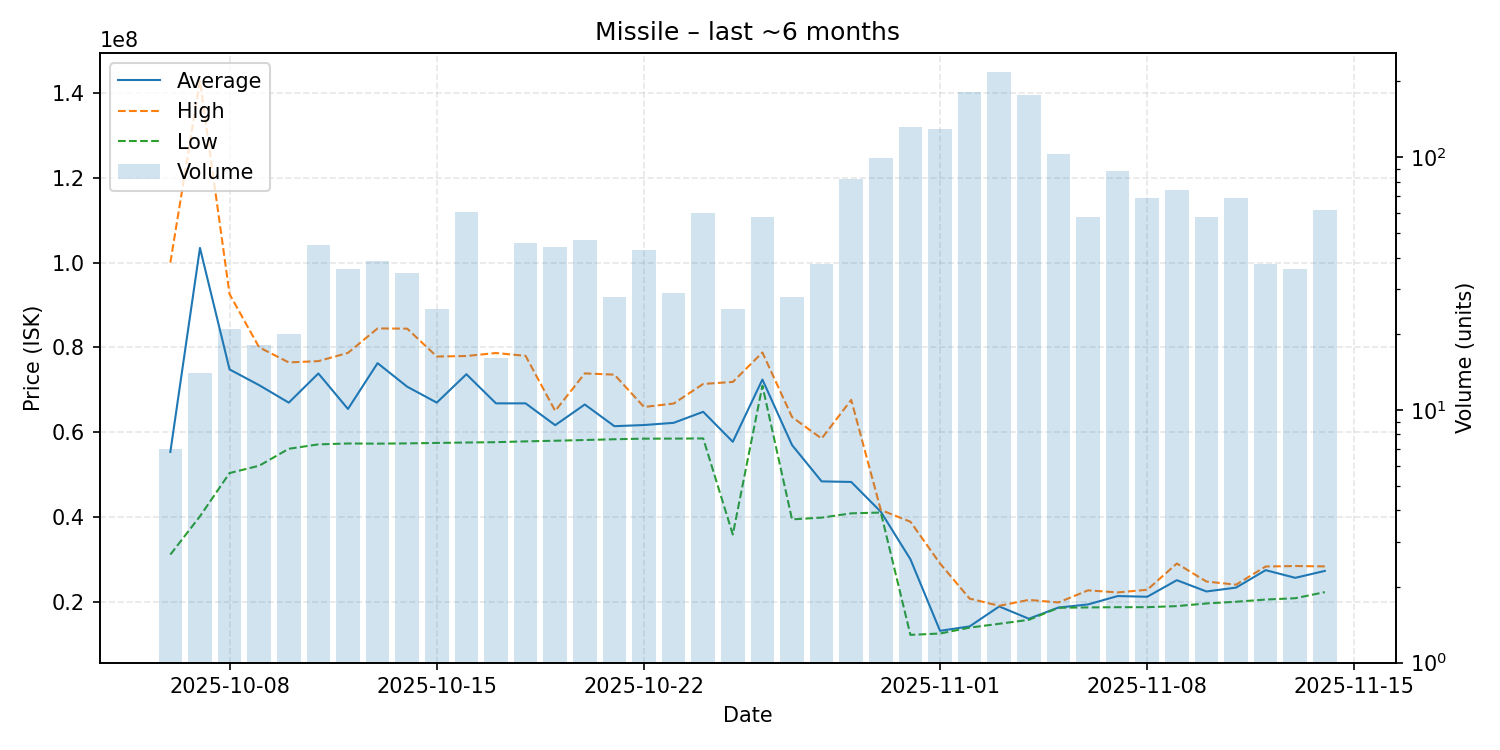

Source data for this figure (header and first rows):
date, average, highest, lowest, order_count, volume
2025-10-06, 55320000, 100000000, 31085000, 7, 7
2025-10-07, 103479286, 142950000, 40120000, 14, 14
2025-10-08, 74794762, 92565000, 50330000, 20, 21
2025-10-09, 71077222, 80000000, 52060000, 18, 18
2025-10-10, 66952500, 76450000, 56060000, 20, 20
2025-10-11, 73841556, 76750000, 57100000, 40, 45
2025-10-12, 65456389, 78700000, 57310000, 33, 36
2025-10-13, 76276154, 84470000, 57275000, 36, 39
2025-10-14, 70715429, 84420000, 57330000, 32, 35
2025-10-15, 66960000, 77840000, 57440000, 24, 25
2025-10-16, 73658197, 77960000, 57540000, 53, 61
2025-10-17, 66783125, 78670000, 57620000, 16, 16
2025-10-18, 66780652, 78000000, 57810000, 44, 46
2025-10-19, 61636591, 65000000, 57960000, 37, 44
2025-10-20, 66514468, 73855000, 58130000, 41, 47
2025-10-21, 61394643, 73560000, 58310000, 22, 28
2025-10-22, 61665116, 65930000, 58450000, 32, 43
2025-10-23, 62183448, 66730000, 58460000, 27, 29
2025-10-24, 64787167, 71365000, 58500000, 46, 60
2025-10-25, 57713600, 71840000, 35830000, 25, 25
2025-10-26, 72404138, 78790000, 70950000, 50, 58
2025-10-27, 56945714, 63555000, 39400000, 26, 28
2025-10-28, 48367895, 58475000, 39805000, 34, 38
2025-10-29, 48230732, 67605000, 40820000, 74, 82
2025-10-30, 41194646, 41610000, 41010000, 84, 99
2025-10-31, 29975000, 38840000, 12130000, 107, 132
2025-11-01, 13090000, 28970000, 12450000, 94, 129
2025-11-02, 14130000, 20685000, 13840000, 128, 182
2025-11-03, 18840000, 19000000, 14750000, 128, 218
2025-11-04, 15940000, 20390000, 15680000, 110, 176
2025-11-05, 18580000, 19780000, 18530000, 83, 103
2025-11-06, 19316034, 22640000, 18610000, 47, 58
2025-11-07, 21293182, 22150000, 18670000, 60, 88
2025-11-08, 21126667, 22775000, 18670000, 53, 69
2025-11-09, 25039595, 28980000, 18920000, 45, 74
2025-11-10, 22375690, 24720000, 19545000, 46, 58
2025-11-11, 23290145, 23980000, 19950000, 54, 69
2025-11-12, 27405000, 28270000, 20470000, 35, 38
2025-11-13, 25595833, 28380000, 20780000, 26, 36
2025-11-14, 27230484, 28300000, 22220000, 45, 62
